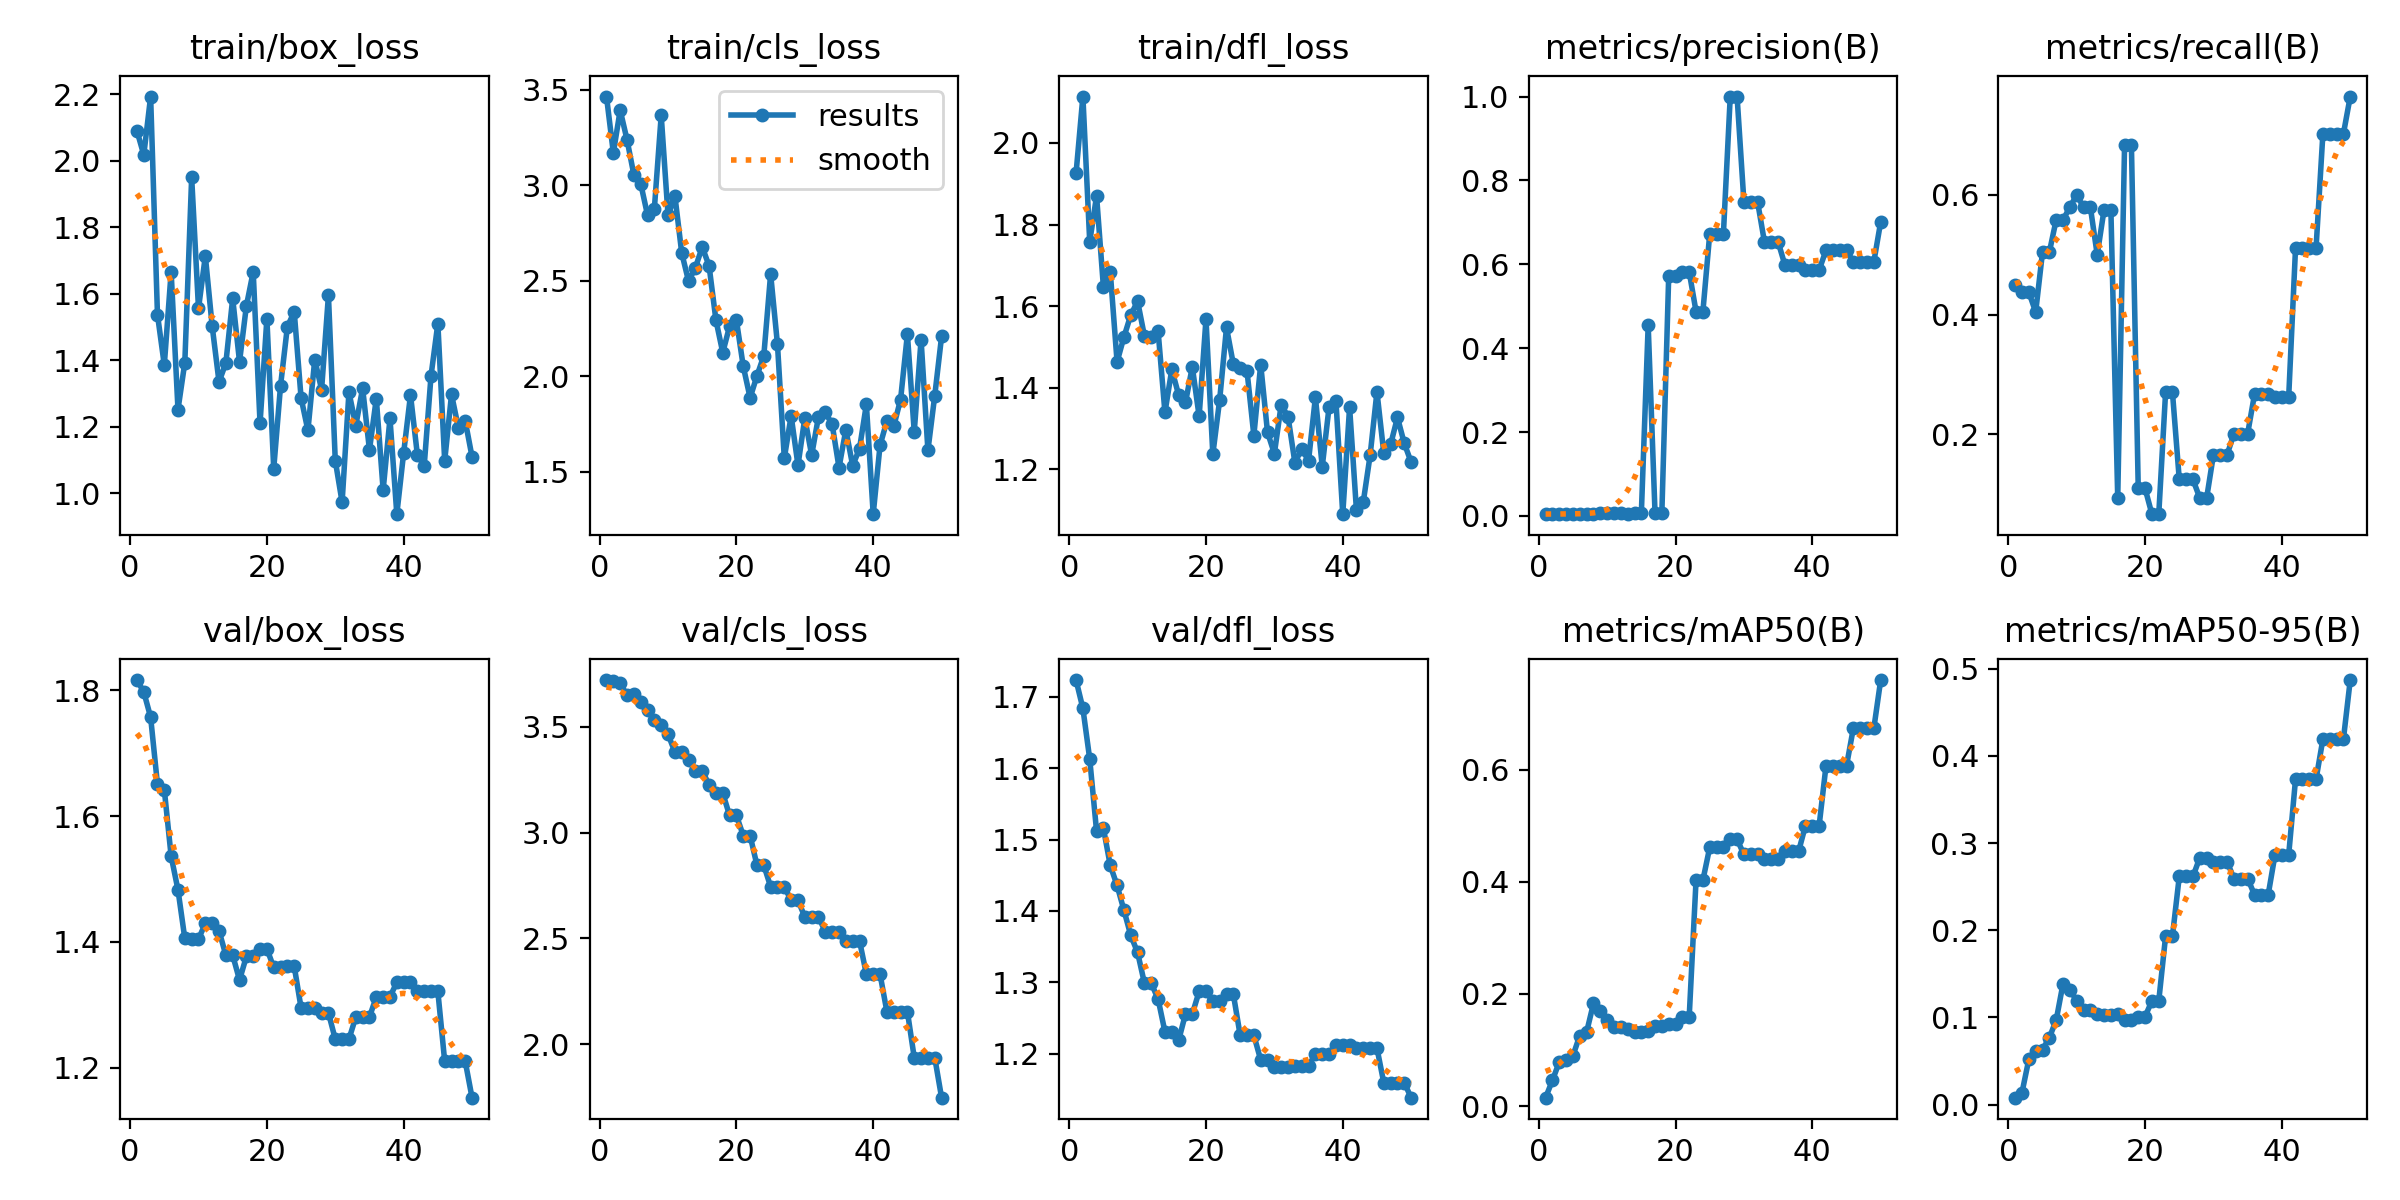

Values plotted in this chart, from the file beside it:
epoch, time, train/box_loss, train/cls_loss, train/dfl_loss, metrics/precision(B), metrics/recall(B), metrics/mAP50(B), metrics/mAP50-95(B), val/box_loss, val/cls_loss, val/dfl_loss, lr/pg0, lr/pg1, lr/pg2
1, 5.102, 2.09, 3.465, 1.925, 0.0043, 0.45, 0.01499, 0.008, 1.816, 3.721, 1.723, 1.667e-05, 1.667e-05, 1.667e-05
2, 8.838, 2.018, 3.17, 2.114, 0.00448, 0.4375, 0.04599, 0.0138, 1.797, 3.717, 1.684, 4.90198e-05, 4.90198e-05, 4.90198e-05
3, 12.43, 2.194, 3.394, 1.757, 0.00444, 0.4375, 0.07852, 0.05192, 1.757, 3.706, 1.613, 8.00493e-05, 8.00493e-05, 8.00493e-05
4, 15.88, 1.537, 3.239, 1.87, 0.00418, 0.4042, 0.08165, 0.06188, 1.651, 3.648, 1.512, 0.0001098, 0.0001098, 0.0001098
5, 19.28, 1.385, 3.055, 1.647, 0.00492, 0.5042, 0.08994, 0.06316, 1.642, 3.653, 1.516, 0.0001381, 0.0001381, 0.0001381
6, 22.76, 1.666, 3.009, 1.685, 0.00492, 0.5042, 0.1258, 0.07677, 1.536, 3.616, 1.464, 0.0001652, 0.0001652, 0.0001652
7, 26.2, 1.251, 2.844, 1.463, 0.00556, 0.5583, 0.1321, 0.09689, 1.483, 3.579, 1.436, 0.000191, 0.000191, 0.000191
8, 29.57, 1.393, 2.878, 1.524, 0.00556, 0.5583, 0.183, 0.1387, 1.405, 3.534, 1.401, 0.0002154, 0.0002154, 0.0002154
9, 32.93, 1.95, 3.366, 1.578, 0.00592, 0.5792, 0.1694, 0.1321, 1.404, 3.509, 1.366, 0.0002385, 0.0002385, 0.0002385
10, 36.39, 1.556, 2.842, 1.612, 0.00628, 0.6, 0.1538, 0.119, 1.405, 3.465, 1.342, 0.0002603, 0.0002603, 0.0002603
11, 39.78, 1.714, 2.946, 1.526, 0.00592, 0.5792, 0.1402, 0.1084, 1.429, 3.38, 1.299, 0.0002808, 0.0002808, 0.0002808
12, 43.11, 1.503, 2.646, 1.525, 0.00592, 0.5792, 0.1402, 0.1084, 1.429, 3.38, 1.299, 0.0002999, 0.0002999, 0.0002999
13, 46.53, 1.335, 2.497, 1.538, 0.00549, 0.5, 0.137, 0.1037, 1.418, 3.341, 1.276, 0.0003177, 0.0003177, 0.0003177
14, 49.93, 1.391, 2.568, 1.339, 0.00646, 0.575, 0.1329, 0.1026, 1.379, 3.292, 1.231, 0.0003342, 0.0003342, 0.0003342
15, 53.26, 1.586, 2.677, 1.445, 0.00646, 0.575, 0.1329, 0.1026, 1.379, 3.292, 1.231, 0.0003494, 0.0003494, 0.0003494
16, 56.65, 1.395, 2.578, 1.382, 0.4546, 0.09359, 0.1338, 0.1037, 1.339, 3.226, 1.219, 0.0003633, 0.0003633, 0.0003633
17, 60.16, 1.563, 2.294, 1.364, 0.00757, 0.6833, 0.1429, 0.09728, 1.377, 3.186, 1.256, 0.0003758, 0.0003758, 0.0003758
18, 63.56, 1.666, 2.123, 1.451, 0.00757, 0.6833, 0.1429, 0.09728, 1.377, 3.186, 1.256, 0.0003871, 0.0003871, 0.0003871
19, 66.99, 1.21, 2.262, 1.33, 0.5716, 0.1095, 0.1464, 0.1011, 1.389, 3.081, 1.287, 0.000397, 0.000397, 0.000397
20, 70.36, 1.525, 2.292, 1.568, 0.5716, 0.1095, 0.1464, 0.1011, 1.389, 3.081, 1.287, 0.0004056, 0.0004056, 0.0004056
21, 73.74, 1.073, 2.051, 1.236, 0.5821, 0.06667, 0.1594, 0.119, 1.359, 2.986, 1.273, 0.0004128, 0.0004128, 0.0004128
22, 77.06, 1.324, 1.887, 1.37, 0.5821, 0.06667, 0.1594, 0.119, 1.359, 2.986, 1.273, 0.0004188, 0.0004188, 0.0004188
23, 80.46, 1.501, 2.002, 1.547, 0.4873, 0.2705, 0.4027, 0.1933, 1.361, 2.846, 1.283, 0.0004234, 0.0004234, 0.0004234
24, 83.87, 1.546, 2.107, 1.457, 0.4873, 0.2705, 0.4027, 0.1933, 1.361, 2.846, 1.283, 0.0004267, 0.0004267, 0.0004267
25, 87.31, 1.286, 2.535, 1.448, 0.6727, 0.1246, 0.4614, 0.2618, 1.295, 2.745, 1.226, 0.0004287, 0.0004287, 0.0004287
26, 90.67, 1.188, 2.167, 1.441, 0.6727, 0.1246, 0.4614, 0.2618, 1.295, 2.745, 1.226, 0.0004293, 0.0004293, 0.0004293
27, 93.99, 1.402, 1.571, 1.283, 0.6727, 0.1246, 0.4614, 0.2618, 1.295, 2.745, 1.226, 0.0004287, 0.0004287, 0.0004287
28, 97.44, 1.312, 1.792, 1.457, 1, 0.09356, 0.4757, 0.2833, 1.287, 2.68, 1.191, 0.0004267, 0.0004267, 0.0004267
29, 100.9, 1.595, 1.533, 1.29, 1, 0.09356, 0.4757, 0.2833, 1.287, 2.68, 1.191, 0.0004234, 0.0004234, 0.0004234
30, 104.4, 1.098, 1.781, 1.238, 0.7488, 0.1661, 0.4487, 0.2783, 1.245, 2.602, 1.182, 0.0004188, 0.0004188, 0.0004188
31, 107.7, 0.9725, 1.586, 1.358, 0.7488, 0.1661, 0.4487, 0.2783, 1.245, 2.602, 1.182, 0.0004128, 0.0004128, 0.0004128
32, 111.1, 1.304, 1.788, 1.328, 0.7488, 0.1661, 0.4487, 0.2783, 1.245, 2.602, 1.182, 0.0004056, 0.0004056, 0.0004056
33, 114.5, 1.203, 1.811, 1.216, 0.6534, 0.2013, 0.4404, 0.2594, 1.28, 2.531, 1.183, 0.000397, 0.000397, 0.000397
34, 117.9, 1.316, 1.747, 1.249, 0.6534, 0.2013, 0.4404, 0.2594, 1.28, 2.531, 1.183, 0.0003871, 0.0003871, 0.0003871
35, 121.2, 1.13, 1.521, 1.221, 0.6534, 0.2013, 0.4404, 0.2594, 1.28, 2.531, 1.183, 0.0003759, 0.0003759, 0.0003759
36, 124.7, 1.284, 1.72, 1.376, 0.598, 0.2667, 0.4543, 0.2407, 1.312, 2.489, 1.2, 0.0003634, 0.0003634, 0.0003634
37, 128.1, 1.009, 1.531, 1.206, 0.598, 0.2667, 0.4543, 0.2407, 1.312, 2.489, 1.2, 0.0003495, 0.0003495, 0.0003495
38, 131.5, 1.224, 1.621, 1.353, 0.598, 0.2667, 0.4543, 0.2407, 1.312, 2.489, 1.2, 0.0003343, 0.0003343, 0.0003343
39, 135, 0.9364, 1.852, 1.368, 0.5864, 0.2627, 0.5002, 0.2867, 1.336, 2.331, 1.213, 0.0003178, 0.0003178, 0.0003178
40, 138.5, 1.121, 1.277, 1.09, 0.5864, 0.2627, 0.5002, 0.2867, 1.336, 2.331, 1.213, 0.0003, 0.0003, 0.0003
41, 142, 1.295, 1.638, 1.352, 0.5864, 0.2627, 0.5002, 0.2867, 1.336, 2.331, 1.213, 0.0002809, 0.0002809, 0.0002809
42, 145.5, 1.116, 1.765, 1.1, 0.6333, 0.511, 0.6066, 0.3733, 1.321, 2.155, 1.208, 0.0002604, 0.0002604, 0.0002604
43, 148.8, 1.081, 1.738, 1.12, 0.6333, 0.511, 0.6066, 0.3733, 1.321, 2.155, 1.208, 0.0002386, 0.0002386, 0.0002386
44, 152.2, 1.353, 1.877, 1.234, 0.6333, 0.511, 0.6066, 0.3733, 1.321, 2.155, 1.208, 0.0002155, 0.0002155, 0.0002155
45, 155.6, 1.51, 2.22, 1.39, 0.6333, 0.511, 0.6066, 0.3733, 1.321, 2.155, 1.208, 0.0001911, 0.0001911, 0.0001911
46, 159, 1.097, 1.709, 1.239, 0.6062, 0.7019, 0.6738, 0.4192, 1.21, 1.937, 1.159, 0.0001654, 0.0001654, 0.0001654
47, 162.3, 1.297, 2.191, 1.261, 0.6062, 0.7019, 0.6738, 0.4192, 1.21, 1.937, 1.159, 0.0001383, 0.0001383, 0.0001383
48, 165.6, 1.197, 1.611, 1.327, 0.6062, 0.7019, 0.6738, 0.4192, 1.21, 1.937, 1.159, 0.0001099, 0.0001099, 0.0001099
49, 169, 1.218, 1.898, 1.263, 0.6062, 0.7019, 0.6738, 0.4192, 1.21, 1.937, 1.159, 8.02027e-05, 8.02027e-05, 8.02027e-05
50, 172.5, 1.109, 2.208, 1.217, 0.7011, 0.7641, 0.7597, 0.4871, 1.152, 1.748, 1.138, 4.91798e-05, 4.91798e-05, 4.91798e-05
